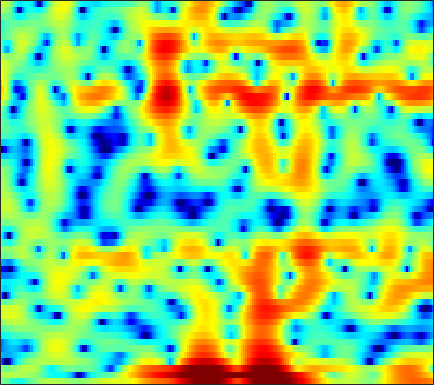

Data behind this chart, as committed beside it:
-0.12851, -0.49861, -1.0498, -1.6909, -2.2303, -2.9767, -3.68, -4.0955, -4.3968, -4.3213, -3.876, -3.3632, -2.5452, -1.7114, -1.1206, -0.4101, 0.20447, 0.60812, 1.0648, 1.419, 1.6785, 1.8266, 1.955, 2.0224
1.79, 1.902, 1.988, 2.017, 2.009, 1.971, 1.911, 1.86, 1.789, 1.706, 1.61, 1.52, 1.369, 1.165, 0.9701, 0.634, 0.192, -0.2192, -0.8669, -1.615, -2.439, -3.071, -3.854, -4.452
-0.01298, -0.2061, -0.3537, -0.3359, -0.205, 0.09915, 0.5101, 0.8486, 1.291, 1.692, 2.012, 2.181, 2.305, 2.301, 2.204, 1.925, 1.456, 0.9633, 0.1167, -0.9609, -2.252, -3.304, -4.585, -5.271
-10.51, -13.76, -21.84, -23.29, -15.97, -10.94, -7.805, -6.08, -4.288, -2.888, -1.757, -1.059, -0.2904, 0.3296, 0.7096, 1.115, 1.403, 1.562, 1.708, 1.797, 1.851, 1.878, 1.91, 1.959
-7.685, -8.051, -8.328, -8.3, -8.101, -7.656, -7.074, -6.594, -5.947, -5.29, -4.613, -4.085, -3.352, -2.575, -1.964, -1.144, -0.3495, 0.2172, 0.918, 1.535, 2.065, 2.4, 2.76, 3.032
-10.22, -9.499, -8.652, -8, -7.666, -7.453, -7.516, -7.767, -8.45, -9.594, -11.18, -12.41, -12.81, -10.75, -8.498, -5.675, -3.327, -1.856, -0.2201, 1.1, 2.153, 2.792, 3.457, 3.934
-10.96, -9.549, -8.057, -6.984, -6.422, -5.96, -5.793, -5.86, -6.201, -6.785, -7.49, -7.919, -7.972, -7.128, -6.02, -4.292, -2.601, -1.449, -0.0983, 1.03, 1.952, 2.523, 3.133, 3.581
-5.486, -5.01, -4.387, -3.823, -3.455, -3.044, -2.73, -2.557, -2.388, -2.264, -2.147, -2.035, -1.827, -1.537, -1.262, -0.8337, -0.3634, 0.0003953, 0.4773, 0.921, 1.317, 1.576, 1.873, 2.109
-2.354, -1.865, -1.294, -0.811, -0.5052, -0.171, 0.07443, 0.2044, 0.3208, 0.3809, 0.3948, 0.3855, 0.3542, 0.3061, 0.2683, 0.2179, 0.1692, 0.1361, 0.08767, 0.03914, -0.007314, -0.03956, -0.07626, -0.0919
0.5667, 1.043, 1.552, 1.939, 2.152, 2.341, 2.419, 2.412, 2.317, 2.124, 1.839, 1.566, 1.137, 0.648, 0.2574, -0.2822, -0.8126, -1.193, -1.679, -2.146, -2.62, -3.01, -3.579, -4.187
2.979, 3.237, 3.502, 3.679, 3.75, 3.757, 3.661, 3.515, 3.199, 2.723, 2.076, 1.456, 0.4428, -0.7923, -1.861, -3.414, -4.921, -5.822, -6.475, -6.565, -6.497, -6.601, -7.2, -8.645
3.247, 3.224, 3.219, 3.244, 3.266, 3.275, 3.226, 3.125, 2.852, 2.387, 1.694, 0.9835, -0.2769, -2.01, -3.737, -6.903, -11.91, -18.07, -17.63, -11.13, -7.819, -6.348, -5.185, -4.598
-0.5097, -1.056, -1.373, -1.194, -0.8023, -0.1422, 0.4652, 0.8026, 1.078, 1.133, 0.9475, 0.6619, 0.09045, -0.6543, -1.283, -2.133, -2.839, -3.137, -3.122, -2.666, -1.947, -1.351, -0.6007, 0.03788
-9.09, -14.35, -23.27, -12.17, -8.293, -5.171, -3.231, -2.252, -1.367, -0.8767, -0.7025, -0.7079, -0.8585, -1.063, -1.206, -1.307, -1.233, -1.04, -0.6003, -0.01483, 0.6465, 1.157, 1.813, 2.392
-5.419, -6.294, -6.774, -6.381, -5.705, -4.674, -3.762, -3.209, -2.72, -2.562, -2.727, -3.065, -3.768, -4.682, -5.377, -5.876, -5.423, -4.511, -2.87, -1.205, 0.3056, 1.28, 2.367, 3.232
-5.307, -5.548, -5.665, -5.57, -5.355, -4.961, -4.521, -4.227, -3.991, -4.012, -4.347, -4.917, -6.223, -8.502, -11.24, -17.5, -16.22, -10.67, -5.892, -2.733, -0.4368, 0.9041, 2.297, 3.333
-10.4, -10.28, -10.14, -9.901, -9.569, -8.82, -7.784, -6.989, -6.042, -5.261, -4.755, -4.56, -4.511, -4.593, -4.651, -4.529, -3.952, -3.243, -2.012, -0.6948, 0.5578, 1.387, 2.356, 3.129
-14.48, -14.54, -16.26, -19.89, -22.61, -17.77, -12.53, -9.839, -7.23, -5.304, -3.974, -3.216, -2.465, -1.902, -1.549, -1.1, -0.5964, -0.1926, 0.3781, 0.997, 1.608, 2.02, 2.503, 2.894
-7.833, -8.247, -9.001, -9.657, -9.627, -8.541, -6.636, -5.177, -3.382, -2, -0.9992, -0.447, 0.05093, 0.3348, 0.4547, 0.5757, 0.6812, 0.8312, 1.135, 1.534, 1.947, 2.245, 2.51, 2.596
-0.4633, -0.6076, -0.6726, -0.6146, -0.4275, -0.05028, 0.4665, 0.8971, 1.488, 1.905, 2.147, 2.147, 1.872, 1.237, 0.518, -0.7359, -2.084, -2.695, -2.433, -1.18, 0.2116, 1.079, 1.807, 1.965
0.8721, 0.7113, 0.5525, 0.539, 0.6281, 0.9148, 1.308, 1.649, 2.02, 2.263, 2.302, 2.121, 1.532, 0.4199, -0.8796, -3.509, -7.748, -11.98, -10.36, -5.292, -2.109, -0.6314, 0.5511, 1.043
-1.9, -2.625, -3.591, -4.169, -4.117, -3.311, -2.063, -1.089, 0.01883, 0.8883, 1.433, 1.63, 1.623, 1.327, 0.9507, 0.3481, -0.228, -0.5029, -0.5211, -0.1723, 0.3393, 0.6922, 0.9966, 1.104
-4.561, -6.403, -10.4, -19.94, -23.8, -10.83, -5.872, -3.555, -1.364, 0.1689, 1.198, 1.741, 2.21, 2.455, 2.531, 2.516, 2.441, 2.364, 2.25, 2.122, 1.934, 1.75, 1.421, 0.9579
-2.749, -3.281, -4.065, -4.513, -4.398, -3.589, -2.356, -1.389, -0.213, 0.7437, 1.489, 1.926, 2.36, 2.649, 2.784, 2.872, 2.867, 2.806, 2.639, 2.354, 1.93, 1.497, 0.7469, -0.2552
-0.4896, -0.3986, -0.3307, -0.2262, -0.1025, 0.1141, 0.3858, 0.6096, 0.9038, 1.136, 1.336, 1.448, 1.572, 1.676, 1.744, 1.836, 1.893, 1.895, 1.82, 1.616, 1.251, 0.8325, 0.03721, -1.07
1.19, 1.421, 1.642, 1.738, 1.75, 1.682, 1.521, 1.337, 1.006, 0.5976, 0.1335, -0.2207, -0.6095, -0.8093, -0.787, -0.5343, -0.1235, 0.2129, 0.6077, 0.8577, 0.9034, 0.7839, 0.3979, -0.248
2.379, 2.635, 2.807, 2.791, 2.655, 2.324, 1.798, 1.258, 0.3148, -0.9129, -2.523, -3.985, -6.196, -7.927, -7.877, -6.081, -3.838, -2.369, -0.8376, 0.2444, 0.9276, 1.217, 1.339, 1.176
2.531, 2.727, 2.771, 2.615, 2.361, 1.837, 1.103, 0.4086, -0.739, -2.236, -4.147, -6.015, -9.281, -12.87, -12.74, -8.874, -5.362, -3.384, -1.395, 0.02414, 1.008, 1.498, 1.865, 1.942
2.051, 2.078, 1.916, 1.544, 1.137, 0.4309, -0.4215, -1.115, -2.089, -3.048, -3.913, -4.457, -4.922, -4.935, -4.59, -3.732, -2.541, -1.607, -0.4255, 0.5811, 1.366, 1.796, 2.138, 2.238
1.837, 1.64, 1.185, 0.453, -0.2553, -1.399, -2.737, -3.809, -5.172, -6.131, -6.492, -6.272, -5.531, -4.493, -3.628, -2.43, -1.248, -0.4103, 0.6018, 1.463, 2.125, 2.481, 2.765, 2.82
1.762, 1.418, 0.6882, -0.357, -1.388, -3.147, -5.479, -7.794, -12.01, -18.42, -18.2, -13.56, -9.288, -6.359, -4.618, -2.669, -1.049, -0.002833, 1.188, 2.136, 2.844, 3.204, 3.471, 3.475
1.451, 1.084, 0.327, -0.6966, -1.689, -3.33, -5.321, -7.037, -9.507, -11.38, -11.73, -10.79, -8.872, -6.728, -5.138, -3.129, -1.312, -0.08603, 1.312, 2.42, 3.233, 3.652, 3.922, 3.875
0.7978, 0.4674, -0.1359, -0.9728, -1.741, -2.955, -4.359, -5.533, -7.18, -8.863, -10.26, -10.93, -10.72, -8.989, -7.119, -4.455, -2.078, -0.5011, 1.241, 2.611, 3.601, 4.113, 4.45, 4.413
-1.397, -1.736, -2.183, -2.731, -3.199, -3.971, -5.036, -6.028, -7.715, -10.07, -13.63, -18.11, -25.39, -15.07, -10.37, -6.111, -2.969, -1.099, 0.9192, 2.48, 3.627, 4.221, 4.691, 4.779
-6.942, -7.393, -7.361, -6.854, -6.537, -6.41, -6.659, -7.064, -7.903, -8.895, -9.847, -10.21, -9.992, -8.731, -7.278, -5.038, -2.791, -1.254, 0.5586, 2.038, 3.186, 3.81, 4.367, 4.597
-20.51, -29.92, -14.96, -10.57, -8.901, -7.788, -7.466, -7.688, -8.395, -9.511, -10.65, -11.31, -11.08, -9.404, -7.622, -5.145, -2.806, -1.249, 0.5475, 2.013, 3.113, 3.742, 4.288, 4.545
-6.609, -7.082, -6.967, -6.43, -6.05, -5.803, -6.009, -6.503, -7.706, -9.714, -13.35, -18.26, -24.22, -13.33, -9.009, -5.124, -2.294, -0.6309, 1.144, 2.485, 3.471, 3.996, 4.415, 4.539
-1.711, -2.081, -2.462, -2.773, -2.982, -3.28, -3.692, -4.054, -4.691, -5.424, -6.082, -6.353, -6.056, -4.907, -3.705, -1.968, -0.3537, 0.738, 1.944, 2.866, 3.528, 3.823, 3.986, 3.86
-0.409, -0.7999, -1.316, -1.781, -2.102, -2.482, -2.758, -2.913, -3.01, -3.017, -2.828, -2.589, -2.065, -1.372, -0.7575, 0.1233, 0.9921, 1.593, 2.279, 2.811, 3.125, 3.22, 3.134, 2.798
-0.3487, -0.9511, -1.815, -2.634, -3.183, -3.721, -3.93, -3.894, -3.578, -3.065, -2.399, -1.866, -1.101, -0.3412, 0.2351, 0.962, 1.622, 2.037, 2.483, 2.791, 2.902, 2.883, 2.674, 2.265
-0.2712, -1.395, -3.185, -5.31, -6.925, -8.549, -8.772, -7.993, -6.426, -4.806, -3.375, -2.355, -1.18, -0.1096, 0.598, 1.422, 2.103, 2.498, 2.886, 3.069, 3.089, 2.988, 2.689, 2.237
1.065, -0.4868, -3.126, -6.77, -10.62, -19.14, -18.27, -12.95, -8.882, -6.275, -4.346, -3.042, -1.535, -0.171, 0.734, 1.758, 2.563, 3.028, 3.418, 3.546, 3.449, 3.192, 2.697, 2.019
4.013, 2.667, 0.5132, -1.883, -3.691, -5.713, -6.976, -7.341, -7.369, -6.819, -5.783, -4.735, -2.908, -1.063, 0.2346, 1.717, 2.824, 3.406, 3.813, 3.873, 3.505, 3.002, 2.05, 0.831
6.654, 5.296, 3.182, 0.7832, -1.13, -3.759, -6.321, -8.18, -10.77, -14.15, -16.06, -13.02, -7.393, -3.307, -1.077, 1.188, 2.688, 3.386, 3.812, 3.657, 2.908, 2.014, 0.1866, -2.181
7.569, 6.085, 3.675, 0.6893, -2.118, -6.755, -12.61, -15.64, -14.9, -13.62, -12.25, -10.11, -6.276, -3.027, -1.011, 0.9841, 2.349, 2.965, 3.317, 3.022, 2.167, 1.018, -1.283, -5.061
6.551, 5.259, 3.162, 0.5718, -1.71, -5.233, -8.807, -10.34, -9.768, -7.996, -6.183, -4.976, -3.326, -1.807, -0.8079, 0.2756, 1.075, 1.455, 1.668, 1.571, 1.119, 0.5314, -0.4405, -1.591
5.147, 4.243, 2.904, 1.446, 0.3206, -1.119, -2.331, -2.946, -3.384, -3.401, -3.117, -2.82, -2.379, -1.907, -1.587, -1.204, -0.9089, -0.7225, -0.5743, -0.464, -0.4703, -0.4909, -0.5809, -0.6256
4.377, 3.778, 2.926, 2.055, 1.419, 0.6393, -0.03296, -0.4678, -0.9364, -1.316, -1.64, -1.831, -2.123, -2.441, -2.674, -2.954, -3.15, -3.189, -3.054, -2.772, -2.324, -1.929, -1.417, -0.9145
3.883, 3.362, 2.673, 2.07, 1.714, 1.312, 0.9892, 0.7445, 0.4088, -0.02578, -0.5906, -1.113, -1.983, -3.112, -4.095, -5.591, -6.962, -7.6, -7.39, -6.338, -4.866, -3.788, -2.454, -1.341
2.675, 1.798, 0.8477, 0.4061, 0.4286, 0.7356, 1.132, 1.368, 1.506, 1.371, 0.9068, 0.2883, -0.8974, -2.635, -4.409, -7.851, -13.79, -24.5, -18.14, -10.66, -6.95, -5.07, -3.035, -1.379
-0.3865, -3.12, -7.665, -8.503, -5.478, -1.947, 0.3325, 1.47, 2.38, 2.763, 2.671, 2.323, 1.438, 0.1511, -1.134, -3.083, -5.108, -6.35, -7.017, -6.844, -6.104, -5.247, -3.796, -2.036
-1.092, -2.784, -4.944, -5.096, -3.716, -1.375, 0.5785, 1.656, 2.635, 3.151, 3.272, 3.14, 2.663, 1.869, 1.094, -0.1385, -1.591, -2.853, -4.892, -7.531, -11.46, -14.27, -11.08, -6.049
-1.524, -1.503, -1.307, -0.9037, -0.4797, 0.2728, 1.032, 1.542, 2.084, 2.414, 2.531, 2.459, 2.209, 1.729, 1.25, 0.4056, -0.6689, -1.641, -3.242, -5.184, -7.202, -8.02, -7.003, -4.59
-3.981, -2.936, -1.881, -1.124, -0.6468, -0.1374, 0.2636, 0.5115, 0.7753, 0.9723, 1.079, 1.096, 1.027, 0.8659, 0.6649, 0.3011, -0.1455, -0.5225, -1.034, -1.46, -1.712, -1.698, -1.367, -0.7772
-4.233, -3.13, -2.154, -1.566, -1.306, -1.196, -1.204, -1.246, -1.275, -1.21, -1.052, -0.8785, -0.6817, -0.515, -0.4433, -0.3898, -0.3762, -0.3674, -0.3158, -0.1968, 0.03002, 0.2702, 0.6646, 1.115
-1.299, -0.9913, -0.8755, -1.095, -1.525, -2.383, -3.502, -4.369, -5.184, -5.236, -4.566, -3.891, -3.048, -2.455, -2.143, -1.875, -1.687, -1.52, -1.196, -0.7175, -0.07608, 0.4657, 1.212, 1.935
1.714, 1.538, 1.047, 0.1264, -0.9206, -2.934, -6.114, -9.893, -20.38, -16.37, -9.464, -6.965, -5.112, -4.32, -4.198, -4.525, -5.103, -5.421, -5.218, -4.103, -2.494, -1.248, 0.3166, 1.647
3.186, 2.928, 2.369, 1.503, 0.6623, -0.8168, -2.634, -4.056, -5.552, -5.927, -5.352, -4.87, -4.544, -4.83, -5.601, -7.568, -11.26, -16.61, -24.89, -12.28, -7.098, -4.554, -2.052, -0.1103
